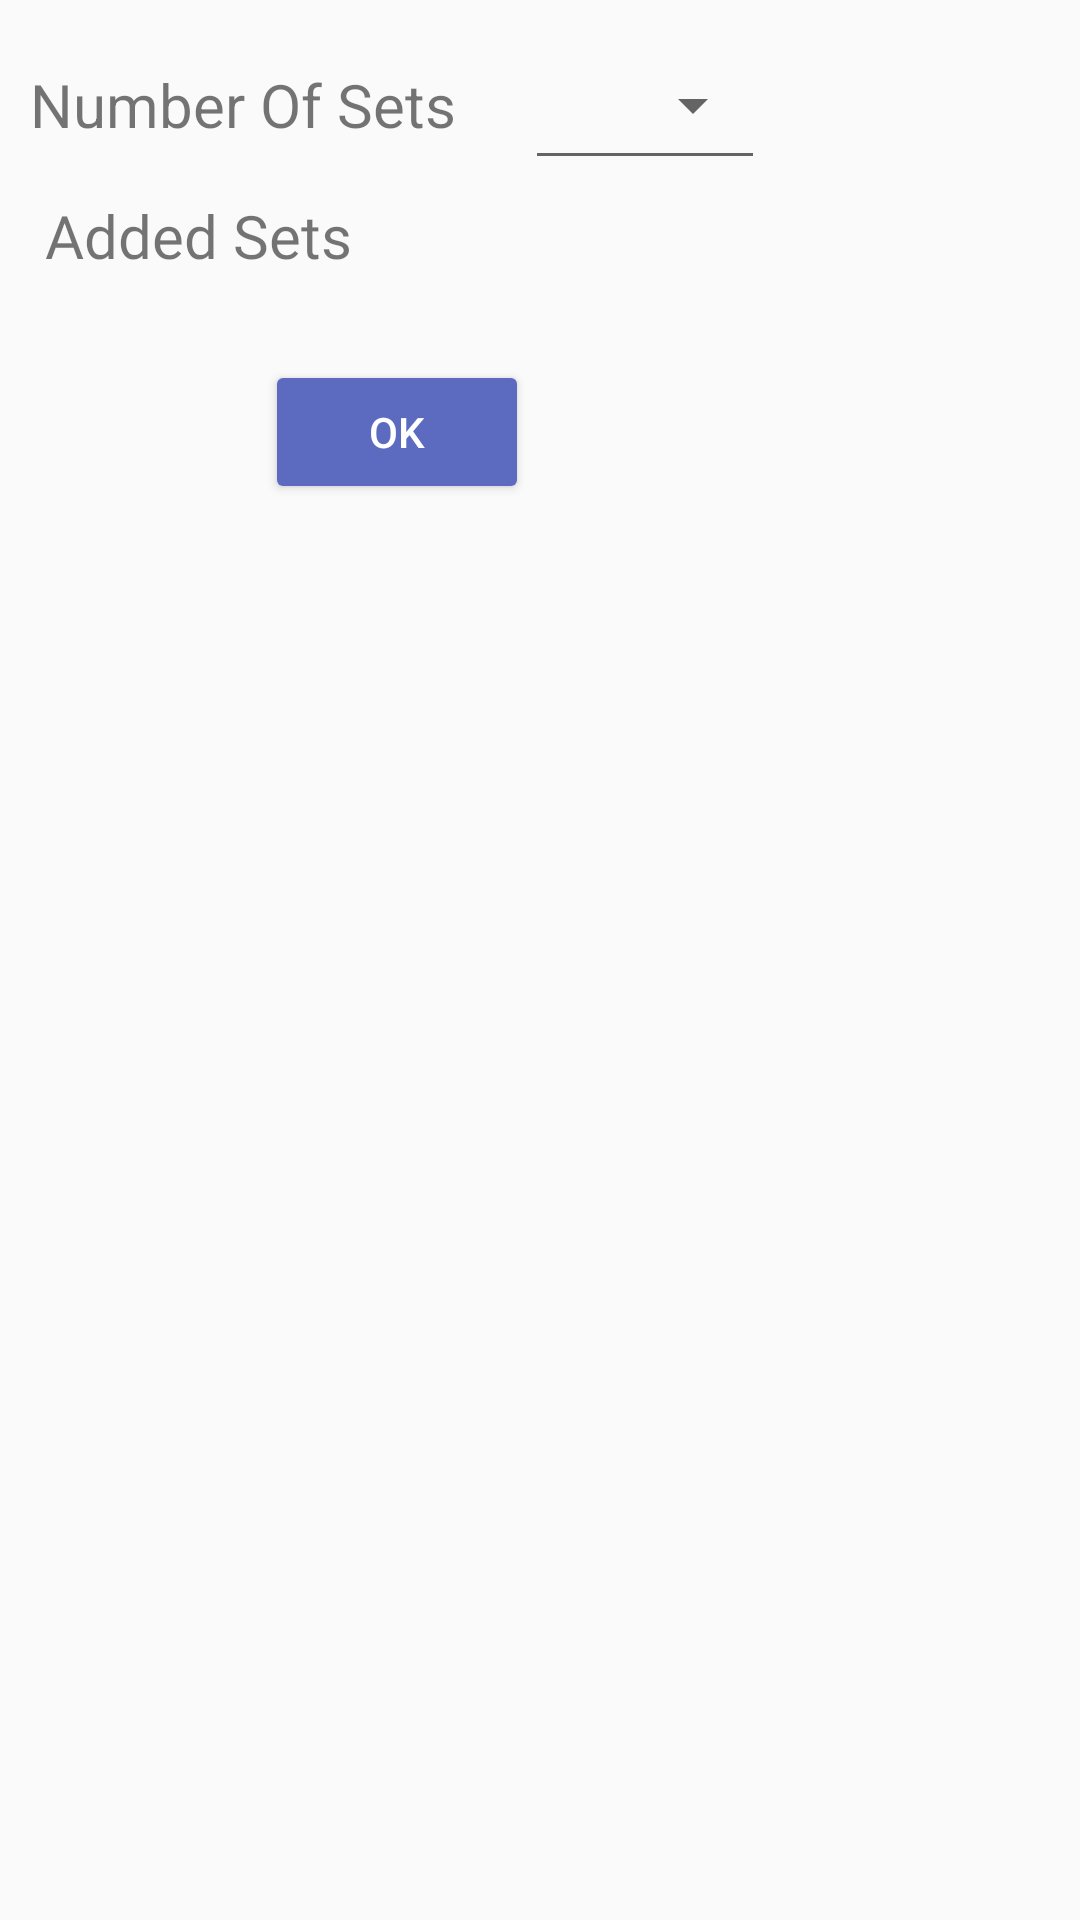

Android layout source for this screen:
<!-- AndroidManifest.xml: application theme AppMaterialTheme -->
<!-- res/layout/fragment_sets_dialog.xml -->
<?xml version="1.0" encoding="utf-8"?>
<LinearLayout xmlns:android="http://schemas.android.com/apk/res/android"
    xmlns:tools="http://schemas.android.com/tools"
    android:layout_width="wrap_content"
    android:layout_height="wrap_content"
    tools:context=".MyProgramActivity"
    android:orientation="vertical"
    android:padding="10dp">

    <android.support.v4.widget.NestedScrollView
        android:layout_width="wrap_content"
        android:layout_height="match_parent">

        <LinearLayout
            android:layout_width="wrap_content"
            android:layout_height="match_parent"
            android:orientation="vertical">

            <LinearLayout
                android:layout_width="wrap_content"
                android:layout_height="match_parent" >

                <TextView
                    android:layout_width="150dp"
                    android:layout_height="match_parent"
                    android:text="Number Of Sets"
                    android:maxLines="1"
                    android:textSize="20dp"
                    android:gravity="center_vertical"/>

                <Space
                    android:layout_width="15dp"
                    android:layout_height="match_parent" />
                <Spinner
                    android:id="@+id/set_spinner"
                    android:layout_width="80dp"
                    android:layout_height="50dp"
                    style="@style/Base.Widget.AppCompat.Spinner.Underlined" />

            </LinearLayout>
            <TextView
                android:id="@+id/muscle_group_added_reps_title"
                android:text="Added Sets"
                android:layout_width="match_parent"
                android:layout_height="50sp"
                android:padding="5sp"
                android:textSize="20sp"
                android:fontFamily="@font/roboto_thin"/>
            <LinearLayout
                android:id="@+id/sets_container"
                android:layout_width="245dp"
                android:layout_height="match_parent"
                android:orientation="vertical">
            </LinearLayout>
            <Button
                android:id="@+id/store_sets_button"
                android:layout_width="wrap_content"
                android:layout_height="wrap_content"
                android:layout_marginTop="10dp"
                android:text="OK"
                android:layout_gravity="center"
                android:textColor="@color/colorWhite" />
        </LinearLayout>

    </android.support.v4.widget.NestedScrollView>

</LinearLayout>
<!-- resources referenced by this layout -->
<resources>
  <color name="colorWhite">#FFF</color>
  <style name="AppMaterialTheme" parent="SuperMaterialTheme">
          
          <item name="colorButtonNormal">@color/colorButtonFirst</item>
  
          <item name="android:colorControlHighlight">@color/colorBlack</item>
          <item name="android:colorButtonNormal">@color/colorButtonFirst</item>
      </style>
  <style name="SuperMaterialTheme" parent="Theme.AppCompat.Light.NoActionBar">
          <item name="colorPrimary">@color/colorPrimary</item>
          <item name="colorPrimaryDark">@color/colorPrimaryDark</item>
          <item name="colorAccent">@color/colorButtonFirst</item>
      </style>
  <color name="colorButtonFirst">#263238</color>
  <color name="colorBlack">#000</color>
  <color name="colorPrimary">#4F5B62</color>
  <color name="colorPrimaryDark">#263238</color>
</resources>
